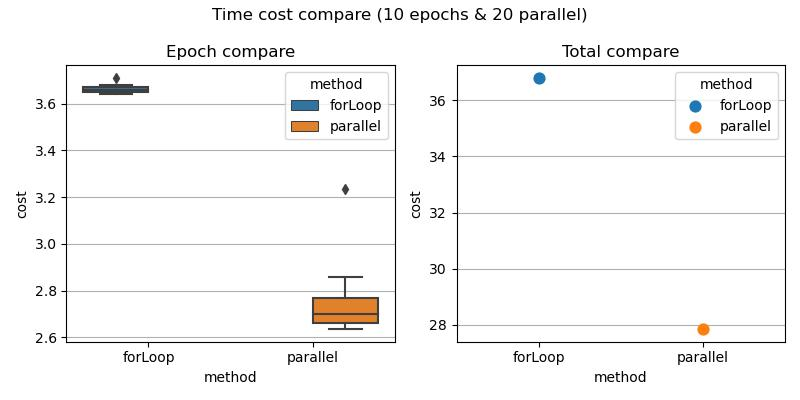

The data file committed next to this chart (first rows):
, cost, name, method, type, parallel
0, 3.658, epoch-0, forLoop, epoch, 20
1, 3.682, epoch-1, forLoop, epoch, 20
2, 3.664, epoch-2, forLoop, epoch, 20
3, 3.65, epoch-3, forLoop, epoch, 20
4, 3.646, epoch-4, forLoop, epoch, 20
5, 3.66, epoch-5, forLoop, epoch, 20
6, 3.641, epoch-6, forLoop, epoch, 20
7, 3.675, epoch-7, forLoop, epoch, 20
8, 3.71, epoch-8, forLoop, epoch, 20
9, 3.652, epoch-9, forLoop, epoch, 20
10, 36.79, total, forLoop, total, 20
11, 3.236, epoch-0, parallel, epoch, 20
12, 2.635, epoch-1, parallel, epoch, 20
13, 2.768, epoch-2, parallel, epoch, 20
14, 2.657, epoch-3, parallel, epoch, 20
15, 2.761, epoch-4, parallel, epoch, 20
16, 2.858, epoch-5, parallel, epoch, 20
17, 2.657, epoch-6, parallel, epoch, 20
18, 2.672, epoch-7, parallel, epoch, 20
19, 2.693, epoch-8, parallel, epoch, 20
20, 2.708, epoch-9, parallel, epoch, 20
21, 27.85, total, parallel, total, 20
